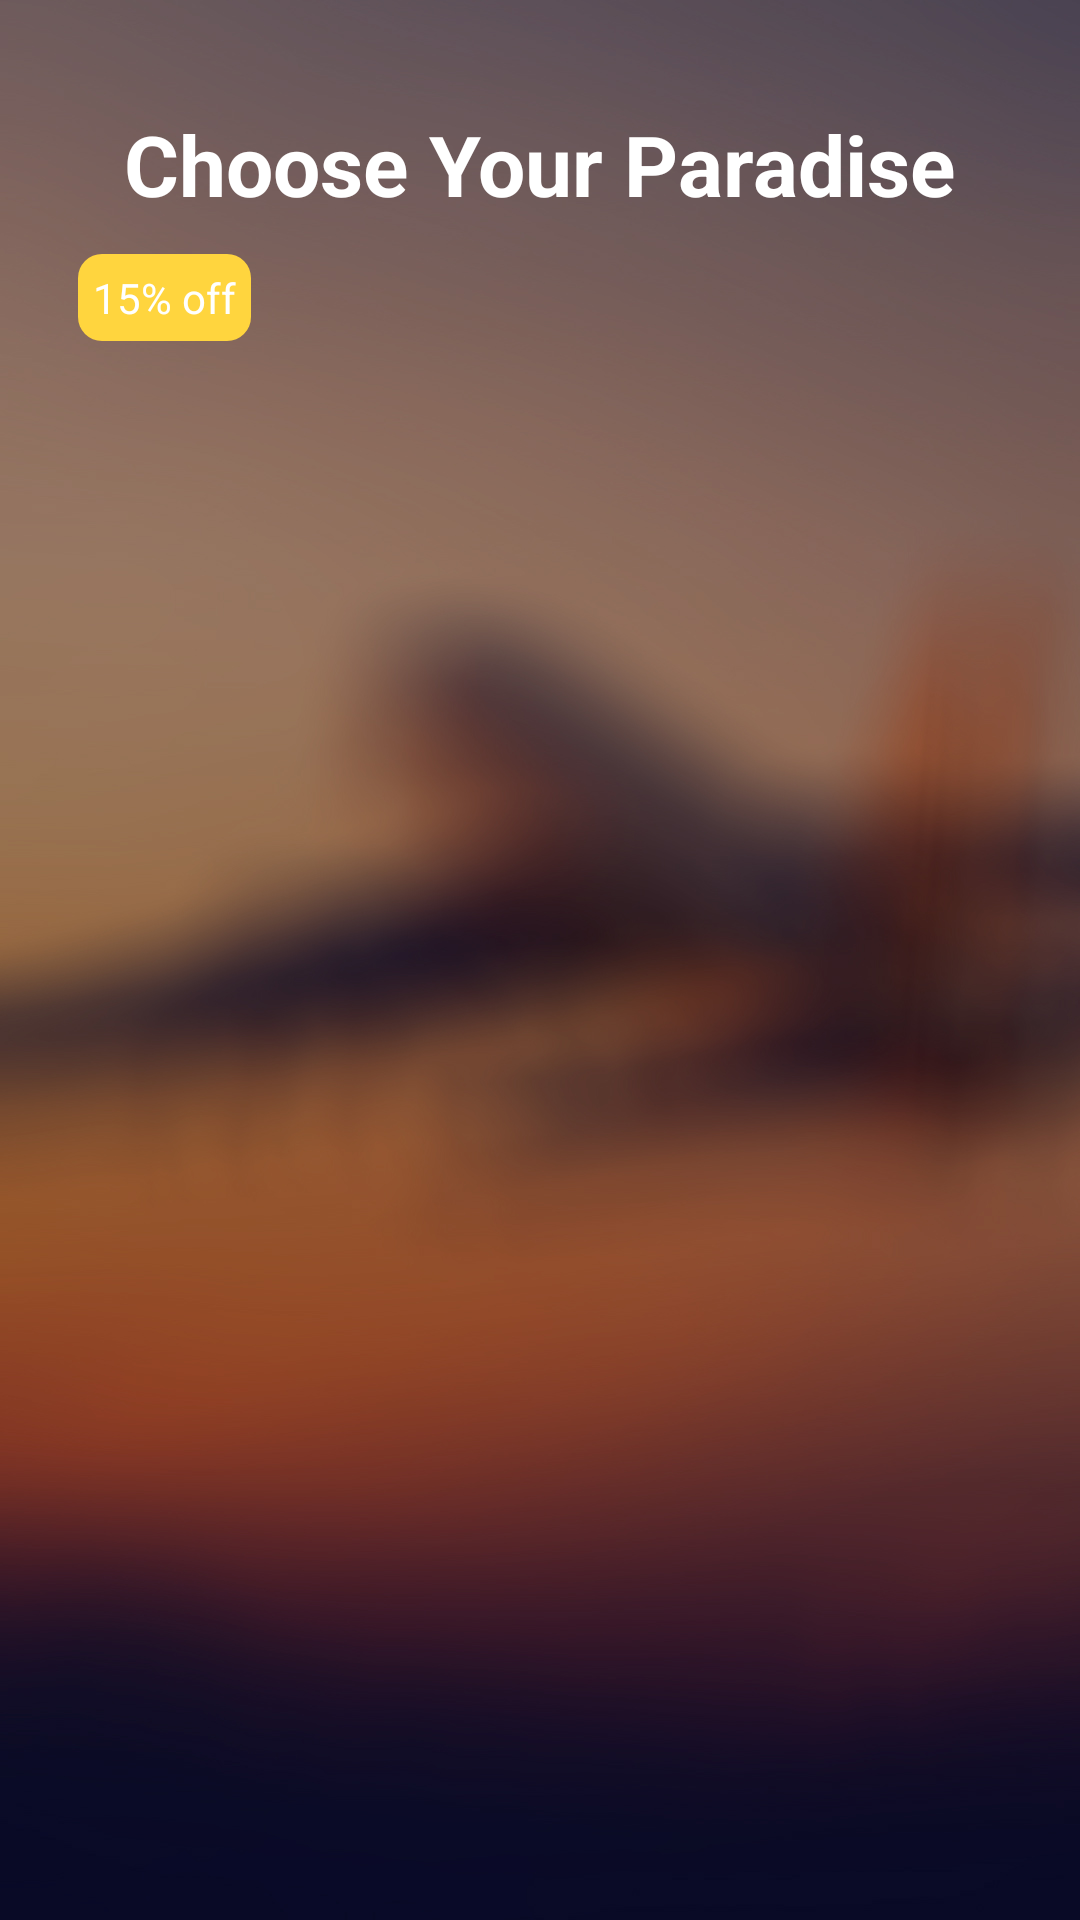

Produce the Android XML layout that renders to this screen, including the resource entries it uses.
<!-- AndroidManifest.xml: application theme Theme.TripPlanner -->
<!-- res/layout/activity_destination_selection.xml -->
<?xml version="1.0" encoding="utf-8"?>

<RelativeLayout xmlns:android="http://schemas.android.com/apk/res/android"
    xmlns:app="http://schemas.android.com/apk/res-auto"
    xmlns:androidx="http://schemas.android.com/tools"
    android:id="@+id/activity_destination_selection"
    android:layout_width="match_parent"
    android:layout_height="match_parent"
    android:background="@drawable/page1"
    android:paddingBottom="16dp"
    android:paddingLeft="16dp"
    android:paddingRight="16dp"
    android:paddingTop="16dp">


    <TextView
        android:id="@+id/instructionText"
        android:layout_width="wrap_content"
        android:layout_height="wrap_content"
        android:text="@string/select_destination"
        android:layout_centerHorizontal="true"
        android:layout_marginTop="20dp"
        style="@style/TitleText"/>



    <TextView
        android:id="@+id/dealsTag"
        android:layout_width="wrap_content"
        android:layout_height="wrap_content"
        android:layout_below="@+id/instructionText"
        android:layout_marginTop="10dp"
        android:text="@string/_15_off"
        android:textColor="#ffffff"
        android:background="@drawable/red_rounded_background"
        android:layout_marginStart="10dp"
        android:padding="5dp"
        android:layout_alignBaseline="@id/countdownTextView"/>

    <TextView
        android:id="@+id/countdownTextView"
        android:layout_width="wrap_content"
        android:layout_height="wrap_content"
        android:text=""
        android:layout_below="@id/instructionText"
        android:layout_centerHorizontal="true"
        android:layout_marginTop="10dp"
        android:layout_toEndOf="@id/dealsTag"
        android:layout_marginStart="10dp"
        style="@style/InfoText"/>


    <androidx.recyclerview.widget.RecyclerView
        android:layout_width="match_parent"
        android:layout_height="match_parent"
        android:id="@+id/recyclerView"
        android:layout_marginTop="10dp"
        android:scrollbars="vertical"
        android:layout_below="@id/countdownTextView"/>


    <Button
        android:id="@+id/backButton"
        style="@style/MyButtonStyle"
        android:text="@string/back"
        android:background="@drawable/my_button_gray"
        android:layout_below="@id/instructionText"
        android:layout_width="match_parent"
        android:layout_height="wrap_content"
        android:layout_marginVertical="580sp"/>


</RelativeLayout>
<!-- resources referenced by this layout -->
<resources>
  <!-- drawable my_button_gray (drawable) -->
  <?xml version="1.0" encoding="utf-8"?>
  
  <selector xmlns:android="http://schemas.android.com/apk/res/android">
      <item android:state_pressed="true">
          <shape android:shape="rectangle">
              <corners android:radius="15dip" />
              <stroke android:width="1dip" android:color="#535353" />
              <gradient android:angle="-90" android:startColor="#7A7A7A" android:endColor="#BDBDBD" />
          </shape>
      </item>
      <item android:state_focused="true">
          <shape android:shape="rectangle">
              <corners android:radius="15dip" />
              <stroke android:width="1dip" android:color="#535353" />
              <solid android:color="#7A7A7A" /> 
          </shape>
      </item>
      <item>
          <shape android:shape="rectangle">
              <corners android:radius="15dip" />
              <stroke android:width="1dip" android:color="#535353" />
              <gradient android:angle="-90" android:startColor="#CFD8DC" android:endColor="#7A7A7A" />
          </shape>
      </item>
  </selector>
  <!-- drawable page1: jpg bitmap (drawable, 236676 bytes) -->
  <!-- drawable red_rounded_background (drawable) -->
  <?xml version="1.0" encoding="utf-8"?>
  
  <selector xmlns:android="http://schemas.android.com/apk/res/android">
      <item>
          <shape>
              <solid android:color="#ffd53e" />
              <corners android:radius="8dp" />
          </shape>
      </item>
  </selector>
  <string name="_15_off">15% off</string>
  <string name="back">Back</string>
  <string name="select_destination">Choose Your Paradise</string>
  <style name="InfoText">
          <item name="android:textSize">20sp</item>
          <item name="android:textColor">@color/white</item>
      </style>
  <style name="MyButtonStyle">
          <item name="android:layout_width">120dp</item>
          <item name="android:layout_height">wrap_content</item>
          <item name="android:textColor">#ffffff</item>
          <item name="android:gravity">center</item>
      </style>
  <style name="TitleText">
          <item name="android:textSize">28sp</item>
          <item name="android:textStyle">bold</item>
          <item name="android:textColor">@color/white</item>
      </style>
  <style name="Theme.TripPlanner" parent="android:Theme.Material.Light.NoActionBar">
      </style>
  <color name="white">#FFFFFFFF</color>
</resources>
